pico-8 play session: mixed d-pad (fixed 12-tick cycle), after a click and taps of 🅾, ❎, 🅾+❎, 🅾 in the second before t = 0

[t = 1 s] mixed d-pad (1.2s cycle ×~1): → ← ↑ ↓ + 🅾/❎ taps, ~1s
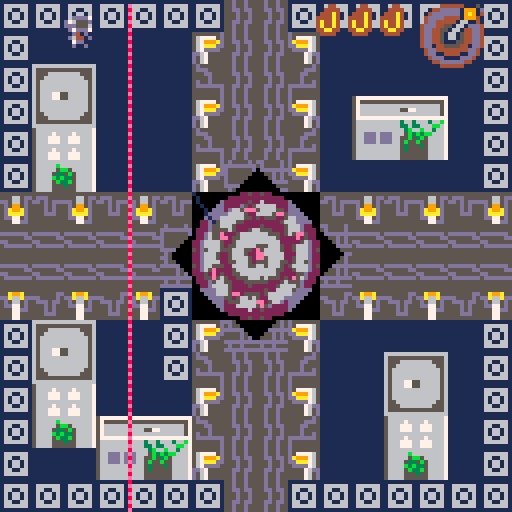
[t = 2 s] mixed d-pad (1.2s cycle ×~1): → ← ↑ ↓ + 🅾/❎ taps, ~2s
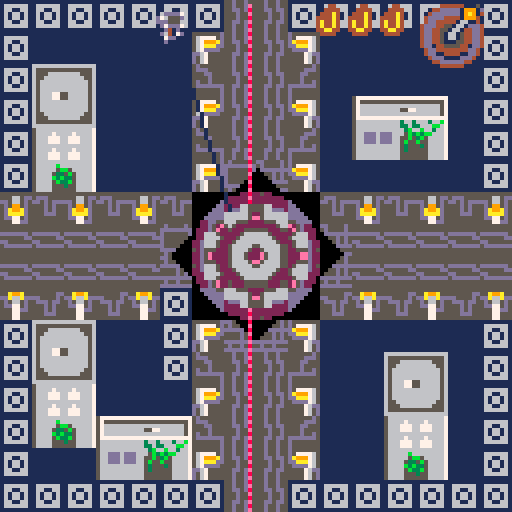
[t = 4 s] mixed d-pad (1.2s cycle ×~3): → ← ↑ ↓ + 🅾/❎ taps, ~4s
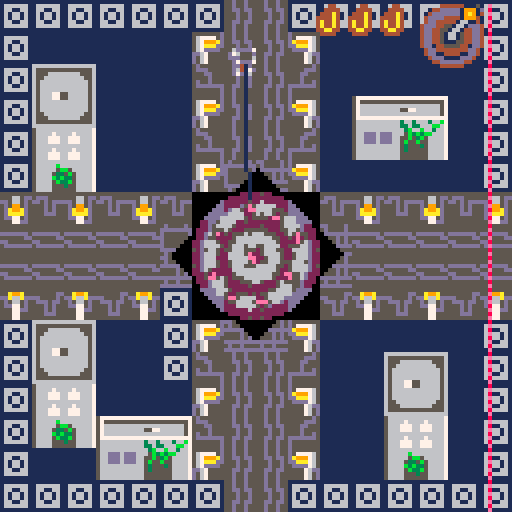
[t = 6 s] mixed d-pad (1.2s cycle ×~5): → ← ↑ ↓ + 🅾/❎ taps, ~6s
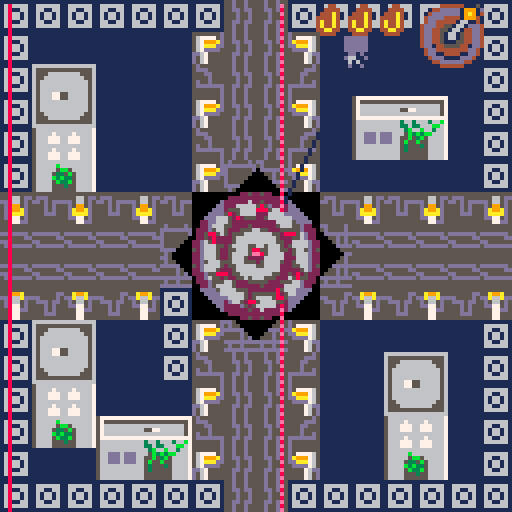
[t = 8 s] mixed d-pad (1.2s cycle ×~6): → ← ↑ ↓ + 🅾/❎ taps, ~8s
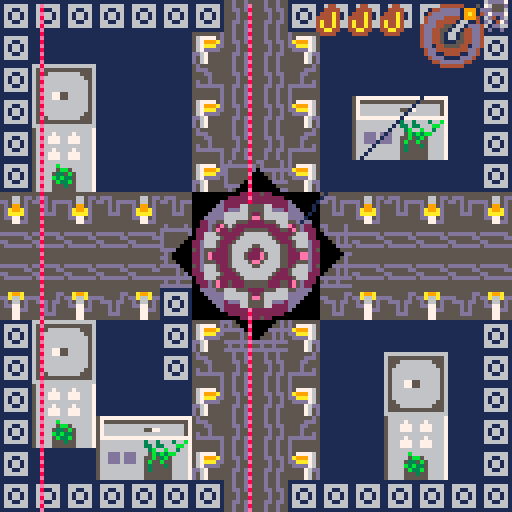

pico-8 cartridge
version 43
__lua__
function _init()
	pi = 3.1415
	
	player_init()
	minigame = false
	minigame_buffer = 0
	gamestate = "game"
	
	boss = nil
	boss = load_boss(63,63)

	coil_num = 132
	gear_angle = 0
	gear_speed = 2
end

function _update()

	-- get target for hook
	if boss then
		target.x, target.y = get_next_boss_part()
	else
		target.x = player.x + player.dx*20
		target.y = player.y + player.dy*20
	end
	
	-- boss
	if (boss) boss_moveset()
	-- bullets
	foreach(bullets, bullet_move)
	
	-- move player or minigame
	if minigame then
		minigame_gameplay()
	elseif minigame_buffer < 1 then
		-- player
		player_movement()
		player_locations()
		move_hook()
		player_buttons()
	else
		-- buffer to wait after minigame
		minigame_buffer  -= 1
 end
 
 if gamestate == "gameover" then 
		if btnp(❎) then 
			player_init()
			player.buffer = 10
			gamestate = "game" 
		end
	end
	
end

function _draw()
	cls()
--	pal(13,10)
--	pal(5,3)
	if gamestate == "game" then
		map()
		-- boss
		if (boss) boss.draw()
		
		-- player
		player_draw()
		
		-- bullets
		foreach(bullets, bullet_draw)
		
		-- ui
		draw_ui()
		
		-- rotate gear
		if player.locx == 0 then
			local sa = gear_angle/360
	--		rspr(196*8,0,300,300,sa,64,64,32,32)
				rspr(12*8,0,32,32,sa,64,64,46,46)
			gear_angle -= gear_speed
		end
		
		elseif gamestate == "gameover" then
				print("you died bitch", 38, 54, 8)
    print("the city will never be awaken", 8, 64, 9)
    print("press ❎ to restart", 28, 74, 7)
		end
end




-->8
--bullets
function bullet_create(x,y,dx,dy,sprite,ttl,w,h)
	local sp = sprite or 17
	local width  = w or 4
	local height = h or 4
	add(bullets, {
			x=x,   y=y,
			dx=dx, dy=dy,
			w=width, h=height,
			sprite=sp,
			ttl=ttl,
			start=ttl,
		}
	)
end

function bullet_move(b)
	b.x += b.dx
	b.y += b.dy
	
	-- moving lasers
	if b.vivi then
		if b.vivi == "vertical"
		then
			-- bounce out of screet
			if b.x + b.dx >= 127 then
			
				b.dx *= -1
			end
		elseif b.vivi == "horizontal"
		then
			if b.y + b.dy >= 127 then
				b.dy *= -1
			end
		end
	end
	
	-- if not alarm laser
	if not b.ttl or b.ttl < b.start-30 then
			-- collide player
			-- shift hitbox to centerplayer.x += 2
			player.x += 2
			player.y += 2
		local hit = collide(player, b)
			player.x -= 2
			player.y -= 2
		if hit and not player.hit then
			player_hurt()
		end
		player.hit = hit
	end
	
	-- screen edges
	if b.x > 128 or b.x < 0 or
		  b.y > 128 or b.y < 0
	then
		b.dead = true
	end
	
	-- laser lifetime
	if b.ttl then
		if b.ttl < 1 then
			b.dead = true
		else
			b.ttl -= 1
		end
	end
	
	if (b.dead) del(bullets, b)
end

function bullet_draw(b)
	-- bullet
	if (not b.ttl) spr(b.sprite,b.x,b.y)
	
	draw_square_laser(b)
	draw_vivi_lasers(b)
	
end

function draw_square_laser(l)
	if (l.vivi) return
	
	if l.ttl then
	-- alarm
		if l.ttl > l.start-30 then
			pal(7,8)
		elseif l.ttl % 2 == 0 then
			pal(7,14)
		else
			pal()
		end
		spr(l.sprite, l.x, bly, 2,2)
	end
end

function draw_vivi_lasers(l)
	if (not l.vivi) return
	
	if l.ttl > l.start-30 then
		pal(7,8)
	elseif l.ttl % 2 == 0 then
		pal(7,14)
	else
		pal()
	end 
	
	if l.vivi == "vertical"
	then
		spr(l.sprite, l.x, l.y, 1,2)
	elseif l.vivi == "horizontal"
	then
		spr(l.sprite, l.x, l.y, 2,1)
	end
end
-->8
-- bosses
function boss_hit()
	boss.cur_parts -= 1
end

function get_next_boss_part()
	local b = boss
	local i = b.max_parts - b.cur_parts + 1
	local x = b.x
	local y = b.y-10+i*4
	
	return x,y
end


-- first boss
function load_boss(x,y)
	local boss = {
		x=x, y=y,
		h=16, w=16,
		sprite=174,
		max_parts=4,
		cur_parts=1,
		level=1,
		cooldown = 30,
		draw=basic_draw,
		atk1 = circle_attack,
		atk2 = arc_attack,
	}
	return boss
end

-- ai of boss
function boss_moveset()
	if (boss.dead) boss = nil
	
	local b = boss
	if (b == nil) return
	
	-- death condition
	if b.cur_parts < 1 then
		b.dead = true
		-- animation
	end
	
	-- cooldown math
	if b.cooldown > 0 then
		b.cooldown -= 1
	end
	
	if b.cooldown < 1 then
		-- atacks
		
		-- choose attack
		local r = rnd()
		
		if r < 0.1 then
			b.atk1(b.x, b.y,16)
			b.cooldown = 30*1
		elseif r < 0.1 then
			b.atk2(b.x,b.y,4)
			b.cooldown = 30*2
		elseif r < 0.1 then
			b.atk2(b.x,b.y,8)
			b.cooldown = 30*3
		--laser
		elseif r < 0.1 then
			laser_square_attack(90)
			b.cooldown = 30*6
		else
			laser_go_vivi()
			b.cooldown = 30*6
		end
	end
	
	
	if b.dead then
		b = nil
	end
end

function basic_draw()
	local b = boss
	spr(b.sprite, b.x-b.w/2, b.y-b.h/2, 2,2)
	local start = b.max_parts - b.cur_parts + 1
	for i=start,b.max_parts do
		local x = b.x + 4
		local y = b.y-10+i*4
		line(b.x-4,y,x,y,3)
	end
end

-- atacks!!!
function circle_attack(x,y,n)
		local angle_deg = 0
	local angle_rad = 0
	local bx, by = 0
	local dx, dy=0
	local radius = 8
	
	local angle = 360
	
	for i=1,n do
		angle_deg = i / n * angle
		angle_rad = angle_deg * pi/180
		dx = cos(angle_rad) 
		dy = sin(angle_rad)
		-- position
		bx = x-2 + dx * radius
		by = y-2 + dy * radius
		
		bullet_create(bx,by,dx,dy)
	end
end

function arc_attack(x,y,n)
	local bx, by = 0
	local dx, dy=0
	local radius = 8
	
	local spread = 10 * pi/180
	local base_angle = atan2(player.x-boss.x,
				          player.y-boss.y)
	
	for i=1,n do
		local offset
		
		if n == 1 then
			offset = 0
		else
			offset = -spread/2 + (i-1)*spread/(n-1)
		end
		
		local angle = base_angle + offset
		
		dx = cos(angle) 
		dy = sin(angle)
		-- position
		bx = x-2 + dx * radius
		by = y-2 + dy * radius
		
		bullet_create(bx,by,dx,dy)
	end
end

function laser_square_attack(ttl)
	-- sprite
	local laser = 18
	for x=1,120,16 do
		for y=1,120,16 do
			bullet_create(x,y,0,0,19,ttl,8,1)
			bullet_create(x,y,0,0,18,ttl,1,8)
		end
	end
end

function laser_go_vivi(vertical)
	
	local ttl = 300
	
	local idx = #bullets
	for i=1,120,16 do
		idx += 1
		
		if not vertical then
			bullet_create(0,i,1,0,18,ttl,1,8)
			
			local laser = bullets[idx]
			laser.vivi = "vertical"
		else
			bullet_create(i,0,0,1,19,ttl,8,1)
			
			local laser = bullets[idx]
			laser.vivi = "horizontal"
		end	
	end
	
end

-->8
-- player

function player_init()
	player ={
		x=1,  y=1,
		dx=0, dy=0,
		last_dx = 0,
		last_dy = 0,
		w=4, h=4,
		speed = 1,
		max_speed = 1,
		max_hp = 3,
		cur_hp = 3,
		hit = false,
		locx=0, locy=0,
		
		
		sprite = 1,
		dir = 1,
		ass = false,
		blink = 0,
		
		buffer = 0,
		dash_cd = 0,
		xrelease = true,
		iframes = 0,
		max_iframes = flr(30 * 0.8),
	}
	
	hook ={
		x=0,  y=0,
		dx=0, dy=0,
		tx=0, ty=0,
		speed=3,
		is_moving = false,
		visible = false,
		sprite = 207,
		}
	target ={
		x=0, y=0,
	}
	bullets = {}
	moving_lasers = {}
end

function player_buttons()
	local h = hook
	local p = player
	if btn(❎) and p.buffer < 1 then
		-- thorw
		if not h.visible and p.xrelease then
			hook_throw()
			p.buffer = 20
			
		-- minigame condition
		elseif not h.is_moving 
			  and not minigame then
			 -- if boss is dead
			 -- there r no sence
			 if not boss then
				 delete_hook()
				 p.buffer = 10
				 return
			 end
				start_mini_game()
				minigame = true
		end
		p.xrelease = false
	end
	
	if not btn(❎) then
		p.xrelease = true
	end
	
	if btn(🅾️)	then 
		dash()
 end
end

function player_draw()
	local p = player
	
	-- choose sprite
	if p.dir < 0 then
		p.sprite = 1
	else
		p.sprite = 2
	end
	
	if p.ass then
		p.sprite = 3
	end
	
	
	-- blinking on iframes
	if p.blink != 0 then
		p.blink -= 1
	end
	if p.blink == 0 or
		p.blink % 6 == 0 then
		spr(p.sprite,p.x,p.y)
	end
	
	draw_hook(hook)
end

function player_hurt()
	local p = player
	
	if p.iframes < 1 then
		p.cur_hp -= 1
		delete_hook()
		p.iframes = p.max_iframes
		p.blink = p.max_iframes
		-- animation
		-- sfx
		
		-- death
		if p.cur_hp < 1 then
--			cls()
--			pal(13,8)
--			spr(p.sprite,p.x,p.y)
--			stop()
			gamestate ="gameover"
		end
	end
end

function dash()
	local p = player
	
	if p.dash_cd < 1 then
		pal(13,7)
		p.x += p.last_dx*7
		p.y += p.last_dy*7
		p.dash_cd = 30
		p.iframes = 6
	end
end

function player_locations()
	camera(player.locx,player.locy)
	player_enter_door()
	player_exit_door()
	
	player_transit()
end

function player_enter_door()
	if check_player_colision(7) then
		player.locx = 128
		
		local side = which_side()
		-- bottom
		if side == 1 then
			player.x += 128
			player.y = 128-16
		end
		-- top
		if side == 2 then
			player.x += 128
			player.y = 0 + 8
		end
		-- left
		if side == 3 then
			player.x = 128 + 8
		end
		-- right
		if side == 4 then
			player.x = 128*2 - 16
		end
	end
end

function player_exit_door()
	if player.locx == 128 then
		-- return to left door
		if player.x < 128 + 4
			and player.y > 56
			and player.y < 72
		then
			player.x -= 30
			player.x -= 60
			-- move camera
			player.locx = 0
		end
		
		-- right
		if player.x > 128*2 - 10
			and player.y > 56
			and player.y < 72
		then
			player.locx = 0
			player.x -= 128 + 40
		end
		
		-- top
		if player.y < 0 + 4
			and player.x > 128+56
			and player.x < 128+72
		then
			player.locx = 0
			player.x -= 128
			player.y += 30
		end
		
		-- bottom
		if player.y > 128 - 10
			and player.x > 128+56
			and player.x < 128+72
		then
			player.locx = 0
			player.x -= 128
			player.y -= 34
		end
	end
end

function which_side()
	local y = 64
	local x = 64
	local p = player
	
	-- from bottom
	if (p.y>=y+10 and p.y<=y+18) return 1
	-- from top
	if (p.y>=y-28 and p.y<=y-18) return 2
	-- left
	if (p.x>=x-28 and p.x<=x-10) return 3
	-- right
	if (p.x>=x+10 and p.x<=x+18) return 4
end

function player_transit()
	local p = player
	-- skip inside room
	if (p.locx == 128) return
	
	-- normolize coords
	local x = p.x - p.locx
	local y = p.y - p.locy
	
	if y > 54 and y < 72 and
		x > 128-10
		then
		p.x += 16
		p.locx += 128
	end
	
	if y > 54 and y < 72 and
		x < 2
		then
		p.x -= 20
		p.locx -= 128
	end
	
	if x > 54 and x < 72 and
		y < 2
		then
		p.y -= 20
		p.locy -= 128
	end
	
	if x > 54 and x < 72 and
		y > 128-10
		then
		p.y += 16
		p.locy += 128
	end
	
end

function player_movement()
	local p = player
	
	-- cooldowns
	if p.buffer > 0 then
		p.buffer -= 1
	end
	if p.dash_cd > 0 then
		p.dash_cd -= 1
	end
	-- iframes
	if p.iframes > 0 then
		p.iframes -= 1
	else
		pal()
	end

	if btn(⬅️) then
		p.dx -= p.speed
		p.dir = -1
	end

 if btn(➡️) then
 	p.dx += p.speed
 	p.dir = 1
 end
 
	if btn(⬆️) then 
		p.dy -= p.speed
		p.ass = true
	else 
		p.ass = false  
	end
	
	if (btn(⬇️)) p.dy += p.speed
	
	-- max speed
	p.dx =	mid(-p.max_speed, p.dx, p.max_speed)
	p.dy =	mid(-p.max_speed, p.dy, p.max_speed)

	if not btn(➡️) and not btn(⬅️) then
		p.dx *= 0.8
	else
		p.dx = flr(p.dx+0.5)
	end
	if not btn(⬆️) and not btn(⬇️) then
		p.dy *= 0.8
	else
		p.dy = flr(p.dy+0.5)
	end
	
	-- save as last used
	if p.dx > 0.5 or
		  p.dx < 0.5 then
		p.last_dx = p.dx
	end
	if p.dy > 0.5 or
		  p.dy < 0.5 then
		p.last_dy = p.dy
	end
	
	move_player()
end

-- movement
function move_player()
	local p = player
	
	local next_x = p.x + p.dx 
	
	if p.dx > 0 then 
		if not is_tile_flag(next_x+7,p.y,0)
		and not is_tile_flag(next_x+7,p.y+7,0)
		then
			p.x = next_x
		end

	elseif p.dx < 0 then 
		if not is_tile_flag(next_x,p.y,0)
		and not is_tile_flag(next_x,p.y+7,0)
		then
			p.x = next_x
		end
	end

	local next_y = p.y + p.dy
	
	if p.dy > 0 then 
		if not is_tile_flag(p.x,next_y+7,0)
		and not is_tile_flag(p.x+7,next_y+7,0)
		then
			p.y = next_y
		end
	
	elseif p.dy < 0 then 
		if not is_tile_flag(p.x,next_y,0)
		and not is_tile_flag(p.x+7,next_y,0)
		then
			p.y = next_y
		end 
	end
	-- screen edges
	p.x = mid(p.locx, p.x, p.locx+120)
 p.y = mid(p.locy, p.y, p.locy+120)
end

-----------------------
-- hook
function go_to_obj(o,o2,dx_in,dy_in,speed_in)
	-- arguments:
	-- object1. object2, obj1.dx, obj2.dy
	local speed = speed_in or o.speed
	local dx1 = dx_in or o.dx
	local dy1 = dy_in or o.dy
	
	local nextx = o.x + dx1 * speed
	local nexty = o.y + dy1 * speed

	local angle = atan2(o2.x-nextx, o2.y-nexty)
	
	local dirx = cos(angle)
	local diry = sin(angle)
	return {
		dx=dirx,
		dy=diry,
		nx=nextx,
		ny=nexty,
	}
end

function hook_throw()
	hook.visible = true
	
	local dir = go_to_obj(player,target,hook.dx,hook.dy,hook.speed)
	hook.x = dir.nx
	hook.y = dir.ny
	hook.dx = dir.dx
	hook.dy = dir.dy
	
	
	hook.tx = target.x
	hook.ty = target.y
	hook.is_moving = true
end

function draw_hook()		
	if hook.visible then
			if hook.x < player.x then
				spr(hook.sprite,hook.x-4,
				 hook.y-4, 1,1,0)
			else
				spr(hook.sprite,hook.x-4,
				 hook.y-4)
			end
			line(player.x+4,player.y+4,
			hook.x-1, hook.y-1,1)
	end
end


function hook_boost()
	local p = player
	local h = hook
	
	local dir = go_to_obj(p, h)
	p.dx += dir.dx * 2
	p.dy += dir.dy * 2
end

function move_hook()
	if hook.visible and hook.is_moving then
	
		hook.x += hook.dx * hook.speed
		hook.y += hook.dy * hook.speed
		
		if abs(hook.x - hook.tx) < 4
		and abs(hook.y - hook.ty) < 4
		then
	 		hook.x = hook.tx
	 		hook.y = hook.ty
	 		hook.is_moving = false
		end
	end
end

function delete_hook()
	hook.visible = false
	hook.x = 0 
	hook.y = 0 
	hook.dx = 0 
	hook.dy = 0
	hook.is_moving = false
end
-->8
-- colision

-- basic box collision
function collide(o1,o2)
	if o1.x < o2.x + o2.w
	and o2.x < o1.x + o1.w
	and o1.y < o2.y + o2.h
	and o2.y < o1.y + o1.h
	then
		return true
	end
	return false
end

function is_tile_flag(x,y,f)
	local map_x = flr(x / 8)
	local map_y = flr(y / 8)
	
	local tile = mget(map_x,map_y)
	return fget(tile, f)
end

-- player colision 
function check_player_colision(f)
	local p = player
	if is_tile_flag(p.x + 1, p.y + 1, f) or
				is_tile_flag(p.x + 6, p.y + 1, f) or 
				is_tile_flag(p.x + 1, p.y + 6, f) or 
				is_tile_flag(p.x + 6, p.y + 6, f) 
	then
			return true -- player touched this flag
	else 
			return false	-- player doesn't touched the flag
	end			
end 
-->8
-- ui

function draw_ui()
	display_hp()
 draw_coil()
	if hook.visible and not hook.is_moving
	and minigame
	then  
		draw_arrows()
	end
end

-- hp
function display_hp()
	local curhp = player.cur_hp
	local maxhp = player.max_hp
	local x = 70
	local y = 1
	-- current hp
	for i=1,curhp do
		x += 8
		spr(42,x,y)
	end
	-- empty hp
	for i=1,maxhp-curhp do
		x += 8
		spr(26,x,y)
	end
end

-- mini game 
function start_mini_game()
	current_arrow = 1
	arrows = {}
	for i = 1,4,1 do
		local arrow_sprite = 22+flr(rnd(4))
		add(arrows, {id = arrow_sprite, filled=false})
	end
end
 
function stop_minigame()
	minigame = false
	minigame_buffer = 5
end


function draw_arrows()
	local next_sprite_x_pos = 40 
	
	for arr in all(arrows) do
		next_sprite_x_pos += 8
			if arr.filled then 
				spr(arr.id+ 16,next_sprite_x_pos,104)
			else
				spr(arr.id,next_sprite_x_pos,104)
			end
	end
end

function minigame_gameplay()
	if (not minigame) return
	
	local target_arrow = arrows[current_arrow]
	-- player_input is the default arrow sprite id + 16 (filled)
	
	local player_input = 0
	if (btnp(⬆️)) then player_input = 22 end
	if (btnp(⬇️)) then player_input = 23 end
	if (btnp(⬅️)) then player_input = 24 end
	if (btnp(➡️)) then player_input = 25 end

	if player_input > 0 then 
			if player_input == target_arrow.id then
						target_arrow.filled = true
						current_arrow += 1
						coil_num += 2
						
						-- wincondition!!!
						if current_arrow > 4 then
								coil_num = 132
								stop_minigame()					
								delete_hook()
								-- damage boss!!!
								if (boss) boss_hit()
						end
			else
				coil_num = 132 
				stop_minigame()
			end
	end
end

function draw_coil()
	spr(coil_num,105,1,2,2)
end


function rspr(sx,sy,sw,sh,a,dx,dy,dw,dh)
	local sx,sy,sw,sh,a,dx,dy,dw,dh=
		sx or 0, sy or 0,
		sw or 8, sh or 8,
		a or 0,
		dx or 0, dy or 0,
		dw or 8, dh or 8
	
	local s1,c1 = sin(a+0+0.125),cos(a+0+0.125)
	local half_dw,half_dh = dw/2,dh/2
	local x1,y1 = half_dw*c1,half_dh*s1
	local x2,y2 = half_dw*s1,half_dh*-c1
	local x3,y3 = half_dw*-c1,half_dh*-s1
	local x4,y4 = half_dw*-s1,half_dh*c1
	
	for y=0,dh-1 do
		local ty = y/dh
		local stx,sty = x2+(x3-x2)*ty,y2+(y3-y2)*ty
		local enx,eny = x1+(x4-x1)*ty,y1+(y4-y1)*ty
		for x=0,dw-1 do
			local tx = x/dw
			local px,py = stx+(enx-stx)*tx,sty+(eny-sty)*tx
			local col = sget(sx+sw*tx,sy+sh*ty)
			if (col ~= 0)	pset(dx+px,dy+py,col)
		end
	end
end
__gfx__
0000000007dddd6006dddd700dddddd006dddd700000000000000000000000000000000000000000000000000000000000000000000000000000000000000000
000000000d55567dd76555d00dddddd0d76555d00000000000000000000000000000000000000000000000000000000000000000000000000000000000000000
0070070006555dddddd555600dddddd0ddd555600000000000000000000000000000000000000000000000000000000000000000000000000000000000000000
0007700007ddd7d00d7ddd700dddddd00d7ddd700000000000000000000000000000000000000000000000000000000000000000000000000000000000000000
0007700000d94d0000d49d0000dddd0000d49d000000000000000000000000000000000000000000000000000000000000000000000066555566000000000000
007007000d7446d00d6447d00d6611d00d6447d00000000000000000000000000000000000000000000000000000000000000000066666527566666000000000
00000000006dd700007dd60000616100007dd6000000000000000000000000000000000000000000000000000000000000000000666666572566666600000000
0000000000d00d0000d00d0000d00d0000d00d000000000000000000000000000000000000000000000000000000000000000055666555222255566655000000
00000000000000007000000078787878787878780000000000aaaa0000aaaa0000aaaa0000aaaa00000044000000000000000527565222222222256572500000
0000000000000000800000000000000000000000000000000aa55aa00aa55aa00aa5aaa00aaa5aa0000444400000000000000572252225555552225227500000
000000000000000070000000000000000000000000000000aa5555aaaaa55aaaaa55aaaaaaaa55aa004446400000000000006652222256666665222225660000
00000000000aa00080000000000000000000000000000000a555555aaaa55aaaa555555aa555555a044446400000000000006665222566666666522256660000
00000000000aa00070000000000000000000000000000000aaa55aaaa555555aa555555aa555555a046446400000000000066665225666666666652225666000
000000000000000080000000000000000000000000000000aaa55aaaaa5555aaaa55aaaaaaaa55aa046446400000000000066652256666655666665225666000
0000000000000000700000000000000000000000000000000aa55aa00aa55aa00aa5aaa00aaa5aa0044664400000000000055522256666577566665222555000
00000000000000008000000000000000000000000000000000aaaa0000aaaa0000aaaa0000aaaa0000444400000000000005272225666577e256665222725000
00000000000000007000000000000000000000000000000000aaaa0000aaaa0000aaaa0000aaaa000000440000000000000572222566657e2256665222275000
0000000000000000800000000000000000000000000000000aabbaa00aabbaa00aabaaa00aaabaa0000444400000000000055522256666522566665222555000
000000000000000070000000000000000000000000000000aabbbbaaaaabbaaaaabbaaaaaaaabbaa00444a400000000000066652256666655666665225666000
000000000000000080000000000000000000000000000000abbbbbbaaaabbaaaabbbbbbaabbbbbba04444a400000000000066652225666666666652225666000
000000000000000070000000000000000000000000000000aaabbaaaabbbbbbaabbbbbbaabbbbbba04a44a400000000000006665222566666666522256660000
000000000000000080000000000000000000000000000000aaabbaaaaabbbbaaaabbaaaaaaaabbaa04a44a400000000000006652222256666665222225660000
0000000000000000700000000000000000000000000000000aabbaa00aabbaa00aabaaa00aaabaa0044aa4400000000000000572252225555552225227500000
00000000000000008000000000000000000000000000000000aaaa0000aaaa0000aaaa0000aaaa00004444000000000000000527565222222222256572500000
00000000000000000000000000000000655555560000000000000000000000000000000000000000000000000000000000000055666555222255566655000000
00000000000000000000000000000000567667650000000000000000000000000000000000000000000000000000000000000000666666527566666600000000
00000000000000000000000000000000575775750000000000000000000000000000000000000000000000000000000000000000066666572566666000000000
00000000000000000000000000000000567667650000000000000000000000000000000000000000000000000000000000000000000066555566000000000000
00000000000000000000000000000000567667650000000000000000000000000000000000000000000000000000000000000000000000000000000000000000
00000000000000000000000000000000575775750000000000000000000000000000000000000000000000000000000000000000000000000000000000000000
00000000000000000000000000000000567667650000000000000000000000000000000000000000000000000000000000000000000000000000000000000000
00000000000000000000000000000000655555560000000000000000000000000000000000000000000000000000000000000000000000000000000000000000
000000000d66d0000011100011111111555555555dddddd50000005d5d0000005dddddd55d555555555555d55dddddd55d5555d55d5555d5dd5555d500000000
ddddddddd1111dd0001110001111111155555555dd5555dd0000055d5dd00000dd5555dd5ddd55555555ddd5dd5555dddddddddddddddddd5d5555d500000000
11111111111111100011100001111100ddddddd5555555550000ddddd555000055555555555dd555555dd55555555555d555555dd555555d0ddddddd00000000
00000000000001100011100000111000555555dd0555555500055d5d55550000555555555555d555555d555555555555d555555dd55555500055d5d500000000
00000dddddddd1100011100000111000dd5555550005555500555d5d55555500555555505d55d555555d55d555555555d555555dd55555000005d5d500000000
0000d1111111111000111000001110005ddddddd00005555ddddddddd5555550555550005dddddddddddddd555555555d555555dd55550000000dddd00000000
0001111111111110001110000011100055555555000005ddd5d55d555ddddddddd5500005555555dd5555555dd5555dddddddddddddd00000000055500000000
0001110001110000001110000011100055555555000000d5dddddddddd5555d55dd000005555555dd55555555dddddd55d5555d55d500000000000dd00000000
0001100000000000001110005555555555d55d55555555555555555511111111ddd2dddd55555555555555551111111155555555dd500000000005d500000000
0001100000000000001110005555555555d55d555551155555a99a5516666661d22dd22d555555dd5ddd555511111111554444555d550000000055d500000000
0001100000000000001110005555555555dd5dd5dd5665dddda66add16611661d22dd22ddd5555d5dd5d5ddd1111111154544545ddddd000000ddddd00000000
00055000000111000111110055555555555d55d55d5665d55d5665d516166161dddd2dd25ddd5dd5555d5d5511111111544554455555d5000055d5d500000000
111150000011110001111d0055555555555d55d55dd775d55dd775d5161661612ddddddd555d5d55555d5d5511111111544554455555d5d00555d5d500000000
1111111111111111111ddd005555555555dd5dd555577dd555577dd516611661d22dd22d555d5d55555ddd551111111154544545dddddddddddddddd00000000
d111dddddddddddddddddd005555555555d55d55555775555557755516666661d22dd22d555ddd555555555511111111554444555d55d5555d55d55500000000
dddd000000000000000000005555555555d55d55555775555557755511111111ddd2dddd55555555555555551111111155555555dddddddddddddddd00000000
0000000000111100001111000011110000111100555555555555555dd55555559999999999999999999999999aaaaaaaaaaaaaa9999999996666611100000000
0000000011100111111051111110011111160111555665dd5677775dd57777659aaaaaaaaaaaaaaaaaaaaaa99aa9aaaaaa9aaaa9999999996777666100000000
0000000011000011110055111100001111606011dd5665d55671115dd51117659a99aaaaaa9aaa9aa9aa99a99a9aaaa9a9aaa9a9999999996777776100000000
00000000000000000000555000011006060716005d5115d5567555dddd5557659a99aa9aa9aaa9aa9aaa99a99aaaaa9aaaaa9aa9999999996777776100000000
00000000000000000666555000011060606160005d5115d5567dddd55dddd7659aaaa9aaaaaaaaaaaaaaaaa99aaaaaaaaaaaaaa9999999996777776100000000
00000000110000111166651111000607060600115d5775d5dd675555555576dd9aaaaaaaaaaa9aaaaaaaa9a99aaa9aaaaaa9aaa9999999996667776100000000
00000000111001111116611111100160611001115dd775d5d56755555555765d9aaaa9aaaaa9aaaaaa9aaaa99aa9aaaaaa9aaaa9999999996766666100000000
000000000011110000111100001111060011110055577dd5d56755555555765d9aaa9aaaaaaaaaaaaaaaaaa99aaaaaaaaaaaaaa9999999996761676100000000
0001110000111100001110000011160000161100555555555555555dd55555559aaaaaaaaaaaaaaaaaaaaaa999999999aaaaaaaa999999991116666600000000
0011111111100111111111001110606111666111555665dd5677775dd57777659aaa9aaaaaaaaa9aaa9aaaa99a9aa9a9aaaaaaaa999999991666777600000000
0111001111000011110011101106070616606611dd5665d5567999adda9997659aa9aaaaaa9aa9aaaaa9aaa999aaaa99aaaaaaaa999999991677777600000000
11100000000110000000011100006060660706605d5995d5567aaaddddaaa7659aaaaaaaa9aaaaaaaaaaaaa99aa99aa9aaaaaaaa999999991677777600000000
11100000000110000000011100000600066066005da99ad5567dddd55dddd7659a99aa9aaaaaa9aaa9aa99a99aa99aa9aaaaaaaa999999991677777600000000
01110011110000111100111011000011116661115daaaad5dd675555555576dd9a99a9aaaaaa9aaaaaaa99a999aaaa99aaaaaaaa999999991677766600000000
00111111111001111111110011100111111611115dd775d5d56755555555765d9aaaaaaaaaaaaaaaaaaaaaa99a9aa9a9aaaaaaaa999999991666667600000000
000111000011110000111000001111000011110055577dd5d56755555555765d99999999999999999999999999999999aaaaaaaa999999991676167600000000
000000000000000000000000000000000000044444411151000004444444dd51000004444444dd11001114444444dd11000004419914dddd0000044444411151
0000000000000000000000000000000000044ddddd19991d00044dddddddd51d00044dddddddd51d019991ddddddd11d00044d19a91ddddd00044ddddd19991d
00000000000000000000000000000000004ddddddd19a914004ddddddddd51d4004ddddddddd51d4019a91dddddd51d4004ddd19991dddd4004ddddddd19a914
0000000000000000000000000000000004dddd444419994004dddd4444dd1d4004dddd4444dd1d400199914444dd1d4004dddd1661dddd4004dddd4444199940
0000000000000000000000000000000004dd44444166114004dd44444444dd4004dd44444444dd40041166144444dd4004dd44166144dd4004dd444441661140
000000000000000000000000000000004ddd44551661ddd44ddd44555544ddd44ddd44555544ddd44ddd16615544ddd44ddd44166144ddd44ddd44551661ddd4
000000000000000000000000000000004dd4455166144dd44dd4451115544dd44dd4455111544dd44dd4416615544dd44dd4451661544dd44dd4455166144dd4
000000000000000000000000000000004dd4451661544dd44dd4451661544dd44dd4451661544dd44dd4451661544dd44dd4451661544dd44dd4451661544dd4
577777777777777700000000000000004dd4451661544dd44dd4451661544dd44dd4416661544dd44dd4451661544dd44dd4451661544dd44dd4451661544dd4
575555555555555700000000000000004dd4451115544dd44dd4455166144dd44dd4166115544dd44dd4455115544dd44dd4455115544dd44dd4451115544dd4
576666666666665700000000000000004dd1445555441dd44dd1445516611dd44d11661555441dd44dd1445555441dd44dd1445555441dd44dd1445555441dd4
5766666666656657000000000000000004dd44444444dd4004dd444441661140019991444444dd4004dd44444444dd4004dd44444444dd4004dd44444444dd40
5765555555555657000000000000000004dd11444411dd4004dd114444199910019a91444411dd4004dd11444411dd4004dd11444411dd4004dd11444411dd40
57666666666566570000000000000000004ddd1111ddd400004ddd111119a9100199911111ddd400004ddd1111ddd400004ddd1111ddd400004ddd1111ddd400
5766666666666657000000000000000000044dddddd4400000044ddddd19991000111dddddd4400000044dddddd4400000044dddddd4400000044dddddd44000
57777777777777770000000000000000000004444440000000000444444111000000044444400000000004444440000000000444444000000000044444400000
57777777777777777777777757777777777777777777777766666666666666665666666666666667111111111111111111111111111111110666666666666660
57555555555555555555555757555555555555555555555765555555555555565666676666766667111111111111111111111111111111110666666666666660
57666666666666666666665757666666666666666666665765556666666655565666777667776667111111111111111111111111111111110666555555556660
57666666666655776666665757666666666655776666665765566666666665565666777667776667111111111111111111111111111111110666666666666660
57666666666666666666665757666666666666666666665765666666666666565666666666666667111111111111111111111111111111110666666666666660
57777777777777777777777757777777777777777777777765666666666666565666676666766667111111111111111111111111111111110666666555556660
5666666666663663666366b756666666666666666666666765666666666666565666777667776667111111111111111111111111111111110666555556666660
56666666666633633666bb6756666666666666666666666765666775566666565666777667776667111111111111111111555555555555110666666666666660
56666666666663b66b66366756666666666666666666666765666775566666565666666666666667156666566566661111666656656666510666666666666660
566ddd6ddd6665b3b3bb66675666665555566666dddddd676566666666666656566666b666666667156666555566661111666655556666510666555555556660
566ddd6ddd6655b53b5666675666655555556666dddddd6765666666666666565666665bb5666667156777666566661111666656667776510666566666666660
566ddd6ddd665b55b55666675666655555556666dddddd676566666666666656566665335b566667157676755666561111656665576767510666666666666660
5666666666665355535666675666655555556666dddddd67655666666666655656666b3b33566667157676766665d511115d5666676767510666666666666660
5666666666665355555666675666655555556666666666676555666666665556566665b33b566667156777666665d511115d5666667776510666555555556660
56666666666655555556666756666555555566666666666765555555555555565666655535566667156666666666661111666666666666510666665555666660
56666666666655555556666756666555555566666666666766666666666666665666655555566667155555555555551111555555555555510666666666666660
00000000000022522522000000000000000000000000000000000000000000000000000000000000000000000000000000000000000000000000000000000000
00000000022222222222222000000000000000000000000000000000000000000000000000000000000000000000000000000000000000000000000000000000
0000000d2222222222222222d0000000000000000000000000000000000000000000000000000000000000000000000000000000000000000000000000000000
000000dd2222dddddddd2222dd00000000000000000000000000000000000000000000000000000000000000000000000000000000000000000000000000aaaa
00000ddd2ddd66555566ddd2ddd0000000000000000000000000000000000000000000000000000000000000000000000000000000000000000000000000000a
0000ddddd66666527566666ddddd00000000000000000000000000000000000000000000000000000000000000000000000000000000000000000000000000aa
000ddddd6666665725666666ddddd000000000000000000000000000000000000000000000000000000000000000000000000000000000000000000000000000
0022dd55666555222255566655dddd00000000000000000000000000000000000000000000000000000000000000000000000000000000000000000000000000
0022d5275652222222222565725d2200000000000000000000000000000000000000000000000000000000000000000000000000000000000000000000000000
0222d5722522255555522252275d2220000000000000000000000000000000000000000000000000000000000000000000000000000000000000000000000000
022d665222225666666522222566d220000000000000000000000000000000000000000000000000000000000000000000000000000000000000000000000000
022d666522256666666652225666d220000000000000000000000000000000000000000000000000000000000000000000000000000000000000000000000000
22d66665225666666666652225666d22000000000000000000000000000000000000000000000000000000000000000000000000000000000000000000000000
22d66652256666655666665225666d22000000000000000000000000000000000000000000000000000000000000000000000000000000000000000000000000
52d55522256666577566665222555d25000000000000000000000000000000000000000000000000000000000000000000000000000000000000000000000000
22d5272225666577e256665222725d22000000000000000000000000000000000000000000000000000000000000000000000000000000000000000000000000
22d572222566657e2256665222275d22000000000000000000000000000000000000000000000000000000000000000000000000000000000000000000000000
22d55522256666522566665222555d22000000000000000000000000000000000000000000000000000000000000000000000000000000000000000000000000
52d66652256666655666665225666d25000000000000000000000000000000000000000000000000000000000000000000000000000000000000000000000000
22d66652225666666666652225666d22000000000000000000000000000000000000000000000000000000000000000000000000000000000000000000000000
222d666522256666666652225666d222000000000000000000000000000000000000000000000000000000000000000000000000000000000000000000000000
022d665222225666666522222566d220000000000000000000000000000000000000000000000000000000000000000000000000000000000000000000000000
0222d5722522255555522252275d2220000000000000000000000000000000000000000000000000000000000000000000000000000000000000000000000000
0022d5275652222222222565725d2200000000000000000000000000000000000000000000000000000000000000000000000000000000000000000000000000
00dddd55666555222255566655dddd00000000000000000000000000000000000000000000000000000000000000000000000000000000000000000000000000
000ddddd6666665275666666ddddd000000000000000000000000000000000000000000000000000000000000000000000000000000000000000000000000000
0000ddddd66666572566666ddddd0000000000000000000000000000000000000000000000000000000000000000000000000000000000000000000000000000
00000ddd2ddd66555566ddd2ddd00000000000000000000000000000000000000000000000000000000000000000000000000000000000000000000000000000
000000dd2222dddddddd2222dd000000000000000000000000000000000000000000000000000000000000000000000000000000000000000000000000000000
0000000d2222222222222222d0000000000000000000000000000000000000000000000000000000000000000000000000000000000000000000000000000000
00000000022222222222222000000000000000000000000000000000000000000000000000000000000000000000000000000000000000000000000000000000
00000000000022522522000000000000000000000000000000000000000000000000000000000000000000000000000000000000000000000000000000000000
__gff__
0000000000000000000000000080800000000000000000000000000080000080000000000000000000000000800000800000000000000000000000000080800000000000000000000000000000000000000000000000000001000000000000000000000000000000000000000000000000000000000000000000000000000000
0000000000000000000000000000000000000000000000000000000000000000000000000000000000000000000000000000000000000000000000000000000000808000000000000000000000000000800000800000000000000000000000008000008000000000000000000000000000808000000000000000000000000000
__map__
575757575757575454575757575757575c5c5c5c5c5c5c686a5c5c5c5c5c5c5c000000000000000000000000000000000000000000000000000000000000000000000000000000000000000000000000000000000000000000000000000000000000000000000000000000000000000000000000000000000000000000000000
57aaaaaaaa5b765454775b5b5b5b5b575c5c5c5c5c5c5c6b6c5c5c5c5c5c5c5c000000000000000000000000000000000000000000000000000000000000000000000000000000000000000000000000000000000000000000000000000000000000000000000000000000000000000000000000000000000000000000000000
57a6a75b5b5b4954544a5b5b5bab5b575c5c5c5c5c5c7b787a7b5c5c5c5c5c5c000000000000000000000000000000000000000000000000000000000000000000000000000000000000000000000000000000000000000000000000000000000000000000000000000000000000000000000000000000000000000000000000
57b6b75b5b5b765454775ba0a1a25b575c5c5c5c5c7b7b686a7b7b5c5c5c5c5c000000000000000000000000000000000000000000000000000000000000000000000000000000000000000000000000000000000000000000000000000000000000000000000000000000000000000000000000000000000000000000000000
57a8a9aaaa5b4954544a5bb0b1b25b575c5c5c7b7b7b436b6c727b7b7b5c5c5c000000000000000000000000000000000000000000000000000000000000000000000000000000000000000000000000000000000000000000000000000000000000000000000000000000000000000000000000000000000000000000000000
57b8b9aaaa5b764d4e775b5b5b5b5b575c5c5c7b7372426b6c6364727b5c5c5c000000000000000000000000000000000000000000000000000000000000000000000000000000000000000000000000000000000000000000000000000000000000000000000000000000000000000000000000000000000000000000000000
755a755a755ac0c1c2c35a755a755a755c5c7b7b505152787a7374627b7b5c5c000000000000000000000000000000000000000000000000000000000000000000000000000000000000000000000000000000000000000000000000000000000000000000000000000000000000000000000000000000000000000000000000
44444444444dd0d1d2d34e444444444468696a6869696a686a6869696a68696a000000000000000000000000000000000000000000000000000000000000000000000000000000000000000000000000000000000000000000000000000000000000000000000000000000000000000000000000000000000000000000000000
44444444445de0e1e2e35e444444444478797a7879797a787a7879797a78797a000000000000000000000000000000000000000000000000000000000000000000000000000000000000000000000000000000000000000000000000000000000000000000000000000000000000000000000000000000000000000000000000
565956595657f0f1f2f35956595659565c5c7b7b737462686a6163647b7b5c5c000000000000000000000000000000000000000000000000000000000000000000000000000000000000000000000000000000000000000000000000000000000000000000000000000000000000000000000000000000000000000000000000
57a6a7aaab57765d5e77abab5babab575c5c5c7b7363646b6c7374727b5c5c5c000000000000000000000000000000000000000000000000000000000000000000000000000000000000000000000000000000000000000000000000000000000000000000000000000000000000000000000000000000000000000000000000
57b6b7abab574954544aababa6a7ab575c5c5c7b7b7b706b6c727b7b7b5c5c5c000000000000000000000000000000000000000000000000000000000000000000000000000000000000000000000000000000000000000000000000000000000000000000000000000000000000000000000000000000000000000000000000
57a8a95b5b5b765454775b5bb6b75b575c5c5c5c5c7b7b787a7b7b5c5c5c5c5c000000000000000000000000000000000000000000000000000000000000000000000000000000000000000000000000000000000000000000000000000000000000000000000000000000000000000000000000000000000000000000000000
57b8b9a0a1a24954544aababa8a95b575c5c5c5c5c5c7b686a7b5c5c5c5c5c5c000000000000000000000000000000000000000000000000000000000000000000000000000000000000000000000000000000000000000000000000000000000000000000000000000000000000000000000000000000000000000000000000
575b5bb0b1b276545477ababb8b9ab575c5c5c5c5c5c5c6b6c5c5c5c5c5c5c5c000000000000000000000000000000000000000000000000000000000000000000000000000000000000000000000000000000000000000000000000000000000000000000000000000000000000000000000000000000000000000000000000
575757575757575454575757575757575c5c5c5c5c5c5c787a5c5c5c5c5c5c5c000000000000000000000000000000000000000000000000000000000000000000000000000000000000000000000000000000000000000000000000000000000000000000000000000000000000000000000000000000000000000000000000
